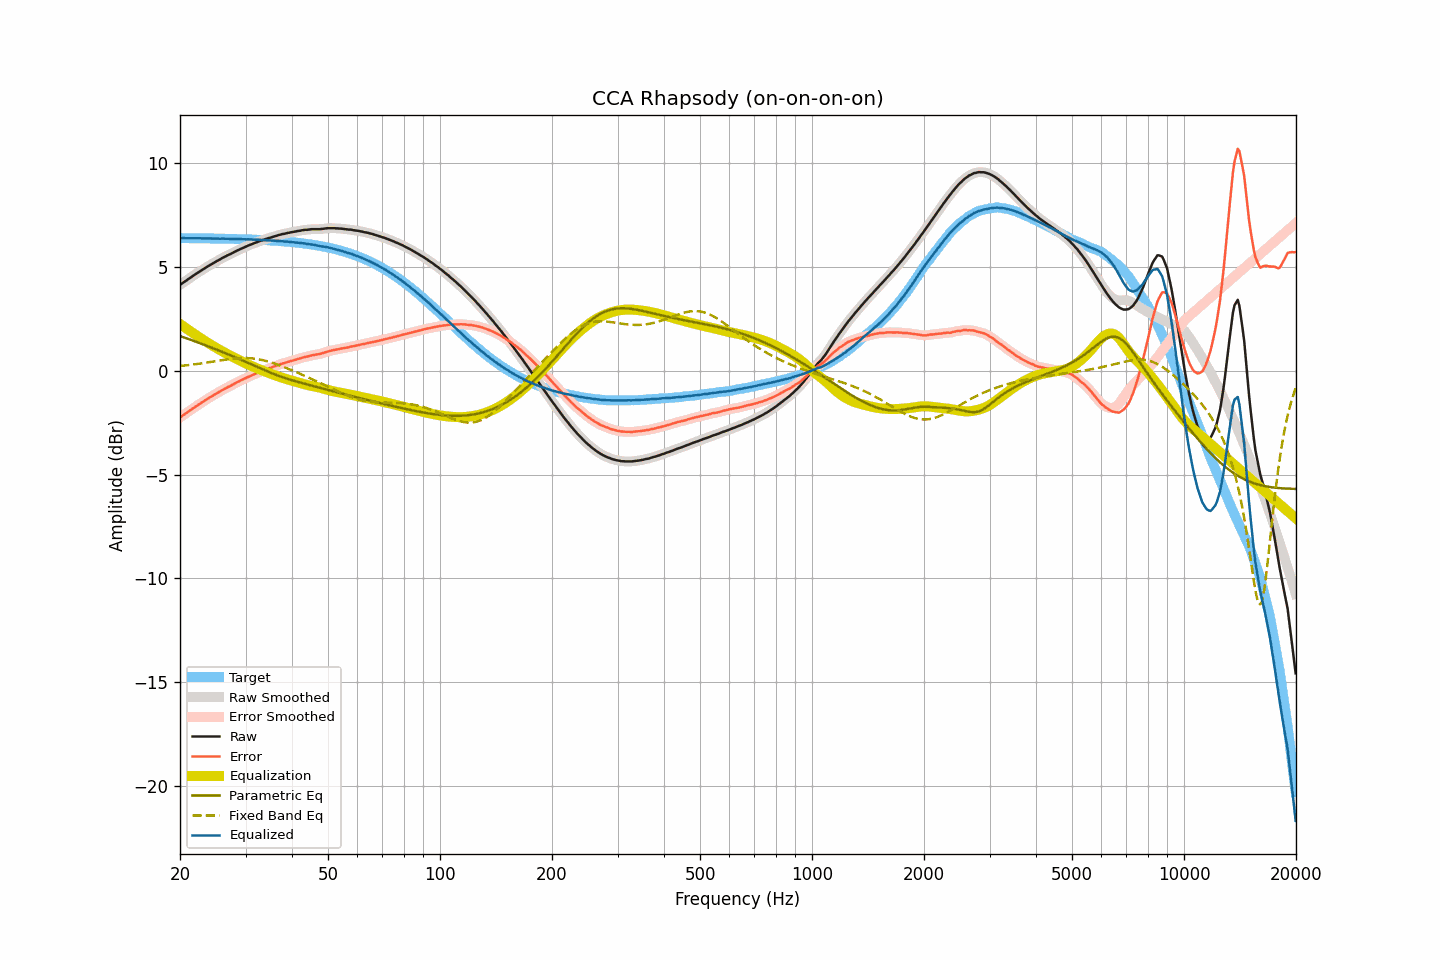

Values plotted in this chart, from the file beside it:
frequency, raw, smoothed, error, error_smoothed, equalization, parametric_eq, fixed_band_eq, equalized_raw, equalized_smoothed, target
20.00, 4.13, 4.13, -2.25, -2.25, 2.25, 1.67, 0.23, 6.38, 6.38, 6.38
20.20, 4.18, 4.19, -2.20, -2.20, 2.20, 1.64, 0.24, 6.38, 6.38, 6.38
20.40, 4.24, 4.24, -2.14, -2.14, 2.14, 1.62, 0.24, 6.38, 6.38, 6.38
20.61, 4.29, 4.29, -2.09, -2.09, 2.09, 1.59, 0.25, 6.38, 6.38, 6.38
20.81, 4.34, 4.35, -2.04, -2.03, 2.03, 1.56, 0.26, 6.38, 6.38, 6.38
21.02, 4.40, 4.40, -1.98, -1.98, 1.98, 1.54, 0.27, 6.38, 6.38, 6.38
21.23, 4.45, 4.45, -1.93, -1.93, 1.92, 1.51, 0.28, 6.38, 6.38, 6.38
21.44, 4.50, 4.51, -1.87, -1.87, 1.87, 1.48, 0.29, 6.37, 6.38, 6.38
21.66, 4.56, 4.56, -1.81, -1.82, 1.82, 1.45, 0.30, 6.38, 6.38, 6.38
21.87, 4.61, 4.61, -1.76, -1.76, 1.76, 1.42, 0.31, 6.38, 6.38, 6.38
22.09, 4.66, 4.66, -1.71, -1.71, 1.71, 1.40, 0.32, 6.38, 6.38, 6.38
22.31, 4.71, 4.71, -1.66, -1.66, 1.66, 1.37, 0.33, 6.37, 6.37, 6.37
22.54, 4.76, 4.76, -1.61, -1.61, 1.61, 1.34, 0.34, 6.37, 6.37, 6.37
22.76, 4.81, 4.81, -1.56, -1.56, 1.56, 1.31, 0.35, 6.37, 6.37, 6.37
22.99, 4.86, 4.86, -1.51, -1.51, 1.51, 1.28, 0.36, 6.37, 6.37, 6.37
23.22, 4.91, 4.91, -1.46, -1.46, 1.46, 1.25, 0.37, 6.37, 6.37, 6.37
23.45, 4.96, 4.96, -1.41, -1.41, 1.41, 1.22, 0.38, 6.37, 6.37, 6.37
23.69, 5.01, 5.01, -1.36, -1.36, 1.36, 1.19, 0.40, 6.37, 6.37, 6.37
23.92, 5.05, 5.06, -1.31, -1.31, 1.31, 1.16, 0.41, 6.37, 6.37, 6.37
24.16, 5.10, 5.10, -1.26, -1.26, 1.26, 1.13, 0.42, 6.37, 6.37, 6.37
24.40, 5.14, 5.15, -1.22, -1.22, 1.22, 1.10, 0.43, 6.36, 6.36, 6.36
24.65, 5.19, 5.19, -1.17, -1.17, 1.17, 1.07, 0.44, 6.36, 6.36, 6.36
24.89, 5.23, 5.24, -1.13, -1.13, 1.13, 1.04, 0.46, 6.36, 6.36, 6.36
25.14, 5.28, 5.28, -1.08, -1.08, 1.08, 1.01, 0.47, 6.36, 6.36, 6.36
25.39, 5.32, 5.32, -1.04, -1.04, 1.04, 0.98, 0.48, 6.36, 6.36, 6.36
25.65, 5.36, 5.37, -1.00, -0.99, 0.99, 0.95, 0.49, 6.35, 6.36, 6.36
25.91, 5.41, 5.41, -0.94, -0.95, 0.95, 0.92, 0.51, 6.36, 6.36, 6.36
26.16, 5.45, 5.45, -0.90, -0.90, 0.90, 0.88, 0.52, 6.36, 6.36, 6.36
26.43, 5.49, 5.49, -0.86, -0.86, 0.86, 0.85, 0.53, 6.35, 6.36, 6.35
26.69, 5.53, 5.53, -0.82, -0.82, 0.82, 0.82, 0.54, 6.35, 6.35, 6.35
26.96, 5.57, 5.57, -0.78, -0.78, 0.78, 0.79, 0.55, 6.35, 6.35, 6.35
27.23, 5.60, 5.61, -0.75, -0.74, 0.74, 0.76, 0.56, 6.34, 6.35, 6.35
27.50, 5.64, 5.64, -0.70, -0.70, 0.70, 0.72, 0.57, 6.34, 6.34, 6.35
27.77, 5.68, 5.68, -0.66, -0.66, 0.66, 0.69, 0.58, 6.34, 6.34, 6.34
28.05, 5.72, 5.72, -0.62, -0.62, 0.62, 0.66, 0.59, 6.34, 6.34, 6.34
28.33, 5.76, 5.76, -0.58, -0.58, 0.58, 0.63, 0.59, 6.34, 6.34, 6.34
28.62, 5.80, 5.80, -0.54, -0.54, 0.54, 0.59, 0.60, 6.34, 6.34, 6.34
28.90, 5.83, 5.84, -0.50, -0.50, 0.50, 0.56, 0.60, 6.33, 6.34, 6.34
29.19, 5.87, 5.87, -0.46, -0.46, 0.46, 0.53, 0.61, 6.33, 6.33, 6.33
29.48, 5.90, 5.90, -0.43, -0.43, 0.42, 0.49, 0.61, 6.33, 6.33, 6.33
29.78, 5.94, 5.94, -0.39, -0.39, 0.39, 0.46, 0.61, 6.33, 6.33, 6.33
30.08, 5.97, 5.98, -0.35, -0.35, 0.35, 0.42, 0.61, 6.32, 6.33, 6.33
30.38, 6.01, 6.01, -0.31, -0.31, 0.31, 0.39, 0.61, 6.33, 6.33, 6.32
30.68, 6.04, 6.04, -0.28, -0.28, 0.28, 0.36, 0.60, 6.32, 6.32, 6.32
30.99, 6.07, 6.07, -0.24, -0.24, 0.24, 0.32, 0.60, 6.32, 6.32, 6.32
31.30, 6.10, 6.10, -0.21, -0.21, 0.21, 0.29, 0.59, 6.31, 6.31, 6.31
31.61, 6.13, 6.13, -0.18, -0.18, 0.18, 0.25, 0.58, 6.31, 6.31, 6.31
31.93, 6.16, 6.16, -0.15, -0.15, 0.14, 0.22, 0.57, 6.31, 6.31, 6.31
32.24, 6.19, 6.19, -0.11, -0.11, 0.11, 0.18, 0.56, 6.30, 6.31, 6.30
32.57, 6.22, 6.22, -0.08, -0.08, 0.08, 0.15, 0.55, 6.30, 6.30, 6.30
32.89, 6.25, 6.25, -0.04, -0.05, 0.05, 0.12, 0.53, 6.30, 6.30, 6.30
33.22, 6.27, 6.28, -0.02, -0.02, 0.02, 0.08, 0.52, 6.29, 6.29, 6.29
33.55, 6.30, 6.30, 0.01, 0.01, -0.01, 0.05, 0.50, 6.29, 6.29, 6.29
33.89, 6.33, 6.33, 0.05, 0.04, -0.04, 0.01, 0.48, 6.29, 6.29, 6.29
34.23, 6.35, 6.36, 0.07, 0.08, -0.07, -0.02, 0.46, 6.28, 6.28, 6.28
34.57, 6.38, 6.38, 0.11, 0.10, -0.10, -0.05, 0.44, 6.28, 6.28, 6.28
34.92, 6.40, 6.40, 0.13, 0.13, -0.13, -0.08, 0.41, 6.27, 6.27, 6.27
35.27, 6.42, 6.43, 0.15, 0.16, -0.16, -0.12, 0.39, 6.26, 6.27, 6.27
35.62, 6.45, 6.45, 0.19, 0.19, -0.19, -0.15, 0.36, 6.26, 6.26, 6.26
35.97, 6.47, 6.47, 0.22, 0.22, -0.22, -0.18, 0.34, 6.26, 6.26, 6.26
... 635 more rows
